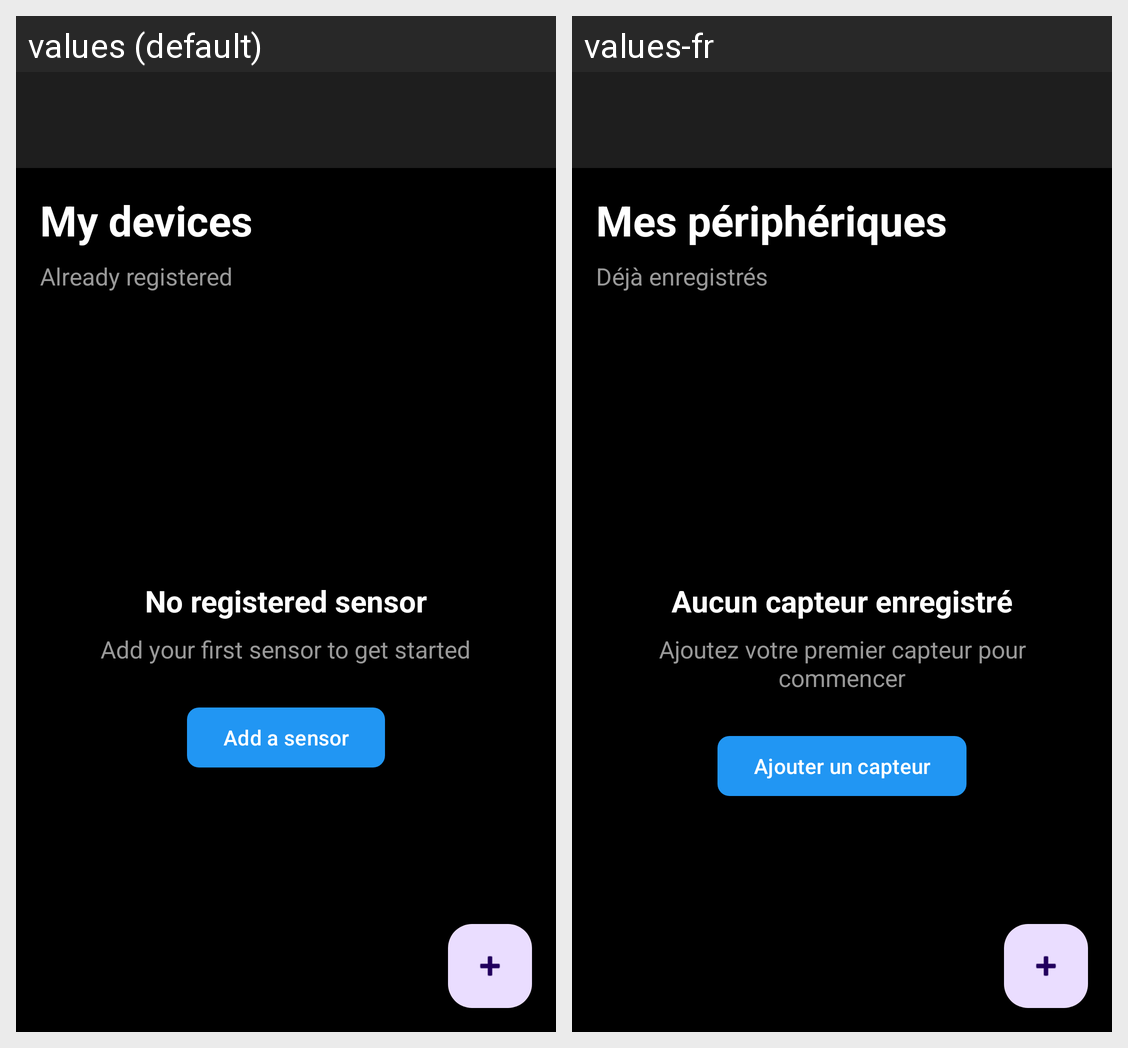

Translations of the strings shown on this Android screen, per locale in the grid:
Android screen res/layout/activity_main.xml rendered under 2 locales, left to right: values (default), values-fr. Device: Nexus 5 (rendered at 1080×1920; each locale shown at half size, 540×960, under a caption strip naming it); theme Theme.SoundSense.
Strings drawn on this screen, with the default value and each locale's value (text and hints the layout hard-codes, and strings that could not be matched under every locale, appear in the picture but are not listed):

my_devices
  values: My devices
  values-fr: Mes périphériques

already_registered
  values: Already registered
  values-fr: Déjà enregistrés

no_devices
  values: No registered sensor
  values-fr: Aucun capteur enregistré

no_devices_message
  values: Add your first sensor to get started
  values-fr: Ajoutez votre premier capteur pour commencer

add_device
  values: Add a sensor
  values-fr: Ajouter un capteur
